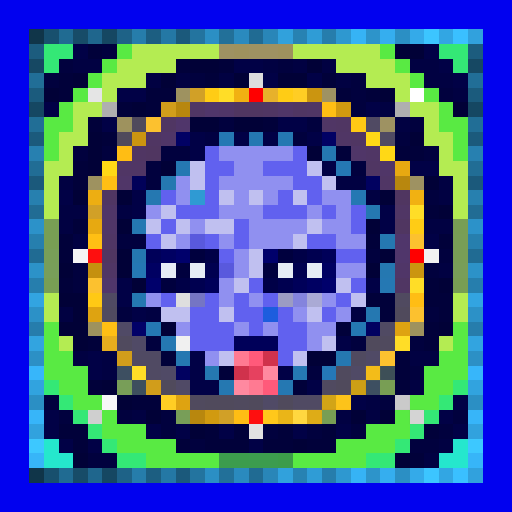
t = 0.00 s
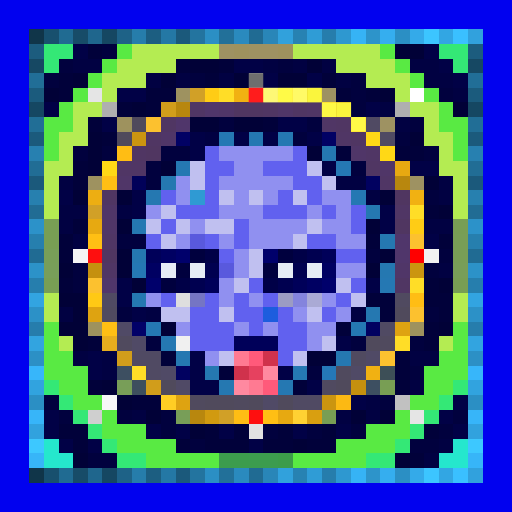
t = 0.47 s
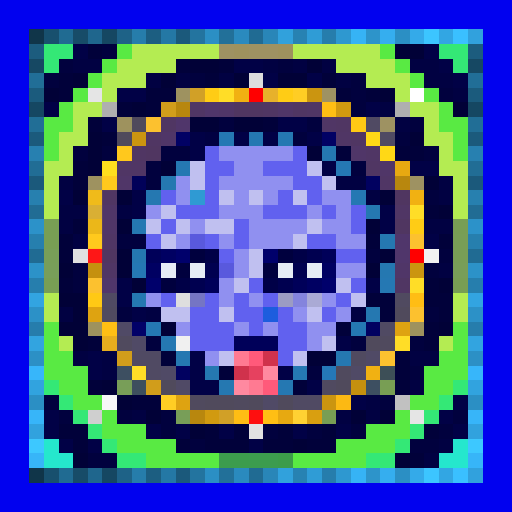
t = 0.94 s
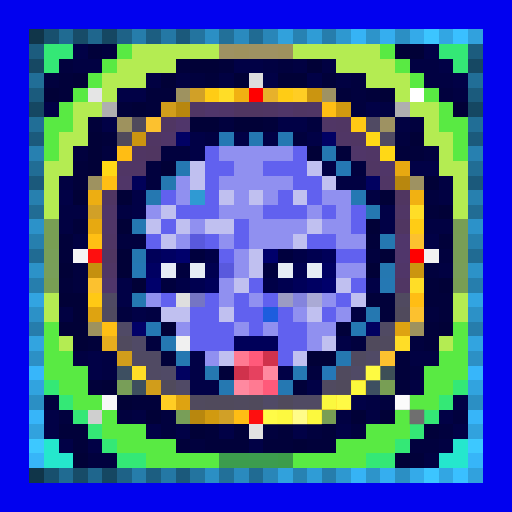
t = 1.41 s
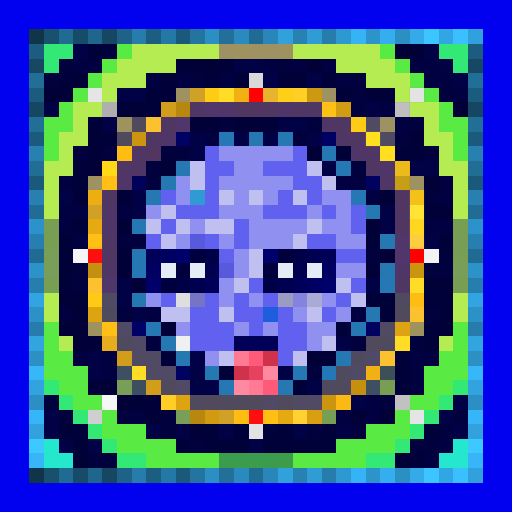
t = 1.87 s
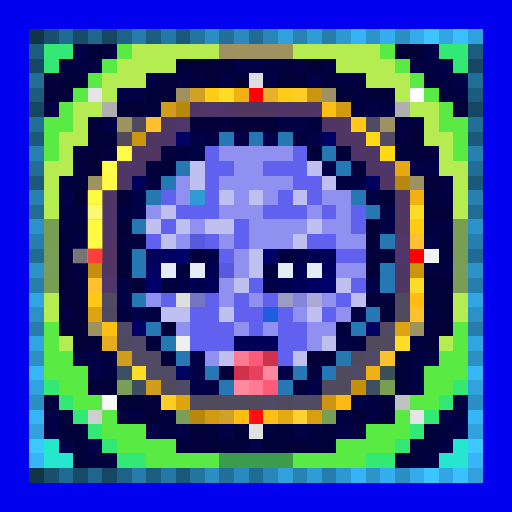
t = 2.34 s

The animated SVG that drew these frames (rendered in a browser with its animation timeline set to each time). Animation: 1 CSS @keyframes rule; one cycle of 2.81 s, repeats indefinitely.

<svg viewBox="0 0 35 35" shape-rendering="crispEdges" xmlns="http://www.w3.org/2000/svg"><style>@keyframes k0{0%{opacity:0}6.19%{opacity:.95}13.75%{opacity:0}100%{opacity:0}}.a00{animation:k0 1.5s linear 0.00s infinite}.a01{animation:k0 1.5s linear -0.19s infinite}.a02{animation:k0 1.5s linear -0.38s infinite}.a03{animation:k0 1.5s linear -0.56s infinite}.a04{animation:k0 1.5s linear -0.75s infinite}.a05{animation:k0 1.5s linear -0.94s infinite}.a06{animation:k0 1.5s linear -1.13s infinite}.a07{animation:k0 1.5s linear -1.31s infinite}</style><rect width="35" height="35" fill="#0101ef"/><path fill="#103549" d="M2 2h1v1H2zM2 32h1v1H2z"/><path fill="#18506e" d="M3 2h1v1H3zM3 32h1v1H3z"/><path fill="#206b92" d="M4 2h1v1H4zM4 32h1v1H4z"/><path fill="#174c68" d="M5 2h1v1H5zM5 32h1v1H5z"/><path fill="#1f668d" d="M6 2h1v1H6zM6 32h1v1H6z"/><path fill="#154762" d="M7 2h1v1H7zM2 7h1v1H2zM32 7h1v1H32zM7 32h1v1H7z"/><path fill="#1e6287" d="M8 2h1v1H8zM8 32h1v1H8z"/><path fill="#267dab" d="M9 2h1v1H9zM9 32h1v1H9z"/><path fill="#1c5e81" d="M10 2h1v1H10zM10 32h1v1H10z"/><path fill="#2478a5" d="M11 2h1v1H11zM11 32h1v1H11z"/><path fill="#1b597b" d="M12 2h1v1H12zM2 12h1v1H2zM32 12h1v1H32zM12 32h1v1H12z"/><path fill="#23749f" d="M13 2h1v1H13zM13 32h1v1H13z"/><path fill="#2b8fc4" d="M14 2h1v1H14zM27 2h1v1H27zM2 27h1v1H2zM32 27h1v1H32zM14 32h1v1H14zM27 32h1v1H27z"/><path fill="#227099" d="M15 2h1v1H15zM15 32h1v1H15z"/><path fill="#2a8abe" d="M16 2h1v1H16zM16 32h1v1H16z"/><path fill="#206b93" d="M17 2h1v1H17zM2 17h1v1H2zM32 17h1v1H32zM17 32h1v1H17z"/><path fill="#2986b8" d="M18 2h1v1H18zM18 32h1v1H18z"/><path fill="#31a1dc" d="M19 2h1v1H19zM19 32h1v1H19z"/><path fill="#2782b2" d="M20 2h1v1H20zM20 32h1v1H20z"/><path fill="#2f9cd6" d="M21 2h1v1H21zM21 32h1v1H21z"/><path fill="#267dac" d="M22 2h1v1H22zM2 22h1v1H2zM32 22h1v1H32zM22 32h1v1H22z"/><path fill="#2e98d0" d="M23 2h1v1H23zM23 32h1v1H23z"/><path fill="#36b3f5" d="M24 2h1v1H24zM24 32h1v1H24z"/><path fill="#2d94ca" d="M25 2h1v1H25zM25 32h1v1H25z"/><path fill="#35aeef" d="M26 2h1v1H26zM26 32h1v1H26z"/><path fill="#34aae9" d="M28 2h1v1H28zM28 32h1v1H28z"/><path fill="#3cc5ff" d="M29 2h1v1H29zM29 32h1v1H29z"/><path fill="#32a6e3" d="M30 2h1v1H30zM30 32h1v1H30z"/><path fill="#3ac0ff" d="M31 2h1v1H31zM31 32h1v1H31z"/><path fill="#31a1dd" d="M32 2h1v1H32zM32 32h1v1H32z"/><path fill="#1c5c7e" d="M2 3h1v1H2zM32 3h1v1H32z"/><path fill="#34e876" d="M3 3h2v1H3zM30 3h2v1H30zM3 4h1v1H3zM31 4h1v1H31zM3 26h1v1H3zM31 26h1v1H31zM4 27h1v1H4zM30 27h1v1H30zM5 28h1v1H5zM29 28h1v1H29zM6 29h1v1H6zM28 29h1v1H28zM7 30h1v1H7zM27 30h1v1H27zM8 31h2v1H8zM25 31h2v1H25z"/><path fill="#010146" d="M5 3h1v1H5zM29 3h1v1H29zM16 4h2v1H16zM30 4h1v1H30zM18 5h1v1H18zM21 5h1v1H21zM31 5h1v1H31zM8 6h2v1H8zM3 7h1v1H3zM25 7h1v1H25zM7 8h1v1H7zM19 8h2v1H19zM13 9h1v1H13zM16 9h1v1H16zM18 9h1v1H18zM21 9h1v1H21zM13 10h1v1H13zM22 11h1v1H22zM28 11h2v1H28zM4 13h1v1H4zM9 13h1v1H9zM9 14h1v1H9zM26 14h1v1H26zM26 15h1v1H26zM29 16h1v1H29zM8 19h1v1H8zM25 19h1v1H25zM8 20h1v1H8zM9 21h1v1H9zM23 23h1v1H23zM6 24h1v1H6zM13 24h1v1H13zM6 25h1v1H6zM13 25h1v1H13zM19 25h1v1H19zM13 26h2v1H13zM21 26h1v1H21zM24 27h1v1H24zM31 27h1v1H31zM3 28h1v1H3zM30 28h1v1H30zM3 29h1v1H3zM10 29h1v1H10zM12 29h1v1H12zM15 29h1v1H15zM20 29h1v1H20zM23 29h1v1H23zM31 29h1v1H31zM4 30h1v1H4zM6 30h1v1H6zM17 30h1v1H17z"/><path fill="#01013a" d="M6 3h1v1H6zM12 4h1v1H12zM15 4h1v1H15zM4 5h1v1H4zM14 5h1v1H14zM22 5h1v1H22zM4 6h1v1H4zM10 6h2v1H10zM23 6h1v1H23zM25 6h1v1H25zM8 7h1v1H8zM10 7h1v1H10zM6 8h1v1H6zM18 8h1v1H18zM7 9h1v1H7zM23 10h1v1H23zM27 10h2v1H27zM5 11h1v1H5zM5 12h1v1H5zM29 14h1v1H29zM5 15h1v1H5zM4 16h1v1H4zM25 16h1v1H25zM30 16h1v1H30zM4 17h1v1H4zM4 19h1v1H4zM29 19h1v1H29zM25 20h2v1H25zM29 20h2v1H29zM26 21h1v1H26zM30 21h1v1H30zM23 22h1v1H23zM29 22h1v1H29zM6 23h1v1H6zM29 23h1v1H29zM11 24h1v1H11zM27 24h1v1H27zM15 25h1v1H15zM27 25h1v1H27zM6 26h1v1H6zM20 26h1v1H20zM27 26h1v1H27zM9 27h2v1H9zM4 29h2v1H4zM14 29h1v1H14zM16 29h1v1H16zM19 29h1v1H19zM22 29h1v1H22zM29 29h1v1H29zM5 30h1v1H5zM12 30h1v1H12zM14 30h3v1H14zM18 30h2v1H18zM21 30h2v1H21zM28 31h1v1H28z"/><path fill="#01013e" d="M7 3h1v1H7zM4 4h1v1H4zM19 4h1v1H19zM3 5h1v1H3zM13 5h1v1H13zM24 5h1v1H24zM24 6h1v1H24zM30 6h1v1H30zM24 7h1v1H24zM15 8h1v1H15zM21 8h1v1H21zM28 8h1v1H28zM20 9h1v1H20zM27 9h1v1H27zM5 10h1v1H5zM7 10h1v1H7zM11 10h2v1H11zM29 10h1v1H29zM10 11h1v1H10zM24 11h1v1H24zM10 12h1v1H10zM29 13h1v1H29zM8 16h2v1H8zM25 17h1v1H25zM30 17h1v1H30zM5 18h1v1H5zM29 18h1v1H29zM5 19h1v1H5zM8 21h1v1H8zM29 21h1v1H29zM10 23h1v1H10zM24 23h1v1H24zM28 23h1v1H28zM21 25h1v1H21zM28 25h1v1H28zM3 27h1v1H3zM26 27h1v1H26zM4 28h1v1H4zM8 28h1v1H8zM11 28h1v1H11zM31 28h1v1H31zM11 29h1v1H11zM18 29h1v1H18zM21 29h1v1H21zM24 29h1v1H24zM30 29h1v1H30zM13 30h1v1H13zM28 30h2v1H28zM6 31h2v1H6z"/><path fill="#59ea43" d="M8 3h1v1H8zM26 3h1v1H26zM7 4h1v1H7zM27 4h1v1H27zM6 5h1v1H6zM28 5h1v1H28zM5 6h1v1H5zM29 6h1v1H29zM4 7h1v1H4zM30 7h1v1H30zM3 8h2v1H3zM30 8h2v1H30zM3 9h1v1H3zM31 9h1v1H31zM3 10h1v1H3zM31 10h1v1H31zM3 22h1v1H3zM31 22h1v1H31zM3 23h1v1H3zM31 23h1v1H31zM3 24h2v1H3zM30 24h2v1H30zM3 25h3v1H3zM29 25h3v1H29zM4 26h2v1H4zM29 26h2v1H29zM5 27h2v1H5zM28 27h2v1H28zM7 28h1v1H7zM27 28h1v1H27zM7 29h3v1H7zM25 29h3v1H25zM8 30h4v1H8zM23 30h4v1H23zM10 31h5v1H10zM20 31h5v1H20z"/><path fill="#b4ec52" d="M9 3h6v1H9zM20 3h6v1H20zM8 4h4v1H8zM23 4h4v1H23zM7 5h3v1H7zM25 5h3v1H25zM7 6h1v1H7zM27 6h1v1H27zM5 7h2v1H5zM28 7h2v1H28zM5 8h1v1H5zM29 8h1v1H29zM4 9h2v1H4zM29 9h2v1H29zM4 10h1v1H4zM30 10h1v1H30zM3 11h2v1H3zM30 11h2v1H30zM3 12h1v1H3zM31 12h1v1H31zM3 13h1v1H3zM31 13h1v1H31zM3 14h1v1H3zM31 14h1v1H31zM3 20h1v1H3zM31 20h1v1H31zM3 21h1v1H3zM31 21h1v1H31zM4 23h1v1H4zM30 23h1v1H30z"/><path fill="#9e9262" d="M15 3h1v1H15zM17 3h2v1H17zM22 6h1v1H22zM26 8h1v1H26zM28 12h1v1H28z"/><path fill="#9e925e" d="M16 3h1v1H16zM19 3h1v1H19zM8 8h1v1H8zM6 22h1v1H6zM28 22h1v1H28z"/><path fill="#010137" d="M27 3h2v1H27zM13 4h2v1H13zM21 4h1v1H21zM5 5h1v1H5zM11 5h1v1H11zM16 5h1v1H16zM19 5h2v1H19zM3 6h1v1H3zM26 6h1v1H26zM9 7h1v1H9zM31 7h1v1H31zM13 8h2v1H13zM16 8h2v1H16zM6 9h1v1H6zM28 9h1v1H28zM6 10h1v1H6zM21 10h1v1H21zM6 11h1v1H6zM11 11h1v1H11zM29 12h1v1H29zM5 13h1v1H5zM8 13h1v1H8zM26 13h1v1H26zM30 14h1v1H30zM8 15h1v1H8zM25 15h1v1H25zM8 17h1v1H8zM26 17h1v1H26zM4 18h1v1H4zM8 18h1v1H8zM25 18h1v1H25zM9 19h1v1H9zM30 19h1v1H30zM4 20h2v1H4zM5 21h1v1H5zM4 22h2v1H4zM11 22h1v1H11zM30 22h1v1H30zM5 23h1v1H5zM21 24h2v1H21zM7 26h1v1H7zM8 27h1v1H8zM10 28h1v1H10zM24 28h1v1H24zM26 28h1v1H26zM13 29h1v1H13zM20 30h1v1H20zM5 31h1v1H5zM27 31h1v1H27z"/><path fill="#164863" d="M2 4h1v1H2zM32 4h1v1H32z"/><path fill="#010142" d="M5 4h2v1H5zM18 4h1v1H18zM20 4h1v1H20zM22 4h1v1H22zM28 4h2v1H28zM10 5h1v1H10zM12 5h1v1H12zM15 5h1v1H15zM23 5h1v1H23zM29 5h2v1H29zM31 6h1v1H31zM26 7h1v1H26zM27 8h1v1H27zM14 9h1v1H14zM4 12h1v1H4zM23 12h2v1H23zM30 12h1v1H30zM25 13h1v1H25zM30 13h1v1H30zM4 14h2v1H4zM8 14h1v1H8zM4 15h1v1H4zM29 15h2v1H29zM5 16h1v1H5zM30 18h1v1H30zM4 21h1v1H4zM10 21h1v1H10zM24 21h1v1H24zM5 24h1v1H5zM7 24h1v1H7zM28 24h2v1H28zM7 25h1v1H7zM28 26h1v1H28zM25 27h1v1H25zM9 28h1v1H9zM23 28h1v1H23zM25 28h1v1H25zM30 30h1v1H30zM29 31h1v1H29z"/><path fill="#216e97" d="M2 5h1v1H2zM32 5h1v1H32z"/><path fill="#dddddd" d="M17 5h1v1H17z"/><path fill="#1b5b7d" d="M2 6h1v1H2zM32 6h1v1H32z"/><path fill="#e5e5e5" d="M6 6h1v1H6zM28 28h1v1H28z"/><path fill="#9e9260" d="M12 6h1v1H12zM6 12h1v1H6z"/><path fill="#d1a027" d="M13 6h1v1H13zM6 14h1v1H6zM15 28h1v1H15z"/><path fill="#ffcc15" d="M14 6h1v1H14zM19 6h1v1H19zM28 15h1v1H28z"/><path fill="#ffdd27" d="M15 6h1v1H15zM28 14h1v1H28zM28 19h1v1H28zM27 23h1v1H27zM9 25h1v1H9z"/><path fill="#f1b112" d="M16 6h1v1H16zM28 13h1v1H28zM25 25h1v1H25z"/><path fill="#ff0000" d="M17 6h1v1H17zM28 17h1v1H28z"/><path fill="#e7b12b" d="M18 6h1v1H18z"/><path fill="#ffcd24" d="M20 6h1v1H20zM11 27h1v1H11z"/><path fill="#cb9510" d="M21 6h1v1H21zM9 9h1v1H9zM28 18h1v1H28zM22 27h1v1H22z"/><path fill="#ffffff" d="M28 6h1v1H28z"/><path fill="#afafaf" d="M7 7h1v1H7zM27 7h1v1H27z"/><path fill="#d19d1b" d="M11 7h1v1H11zM8 24h1v1H8zM10 26h1v1H10z"/><path fill="#b8870e" d="M12 7h1v1H12zM27 12h1v1H27zM13 28h1v1H13z"/><path fill="#503665" d="M13 7h1v1H13zM21 7h1v1H21zM22 8h1v1H22zM23 9h1v1H23zM25 10h1v1H25zM8 11h2v1H8zM26 12h1v1H26zM27 14h1v1H27zM7 16h1v1H7zM7 18h1v1H7z"/><path fill="#50366b" d="M14 7h1v1H14zM12 8h1v1H12zM27 16h1v1H27zM27 17h1v1H27zM7 19h1v1H7z"/><path fill="#503668" d="M15 7h1v1H15zM19 7h1v1H19zM11 9h1v1H11zM24 10h1v1H24zM26 11h1v1H26zM8 12h1v1H8zM7 14h1v1H7zM7 15h1v1H7zM27 18h1v1H27z"/><path fill="#503661" d="M16 7h2v1H16zM10 10h1v1H10zM27 13h1v1H27zM27 15h1v1H27zM7 17h1v1H7z"/><path fill="#503663" d="M18 7h1v1H18zM20 7h1v1H20zM11 8h1v1H11zM23 8h1v1H23zM10 9h1v1H10zM24 9h1v1H24zM9 10h1v1H9zM25 11h1v1H25zM7 13h1v1H7zM27 19h1v1H27z"/><path fill="#ffbf14" d="M22 7h1v1H22zM7 12h1v1H7zM6 16h1v1H6zM7 22h1v1H7zM18 28h1v1H18z"/><path fill="#d19a10" d="M23 7h1v1H23zM14 28h1v1H14z"/><path fill="#216e96" d="M2 8h1v1H2zM32 8h1v1H32z"/><path fill="#504a5c" d="M9 8h1v1H9zM8 9h1v1H8zM27 21h1v1H27zM25 23h1v1H25zM11 26h1v1H11zM23 26h1v1H23zM14 27h2v1H14zM17 27h1v1H17zM19 27h1v1H19z"/><path fill="#fcc12f" d="M10 8h1v1H10zM28 16h1v1H28zM6 19h1v1H6zM28 21h1v1H28zM26 24h1v1H26z"/><path fill="#ffc915" d="M24 8h1v1H24zM6 20h1v1H6z"/><path fill="#504a63" d="M25 8h1v1H25zM26 9h1v1H26zM7 20h1v1H7zM26 22h1v1H26zM9 24h2v1H9zM10 25h1v1H10zM20 27h2v1H20z"/><path fill="#1b5a7c" d="M2 9h1v1H2zM32 9h1v1H32z"/><path fill="#010164" d="M12 9h1v1H12zM22 9h1v1H22z"/><path fill="#2578b3" d="M15 9h1v1H15zM24 13h1v1H24zM26 19h1v1H26zM10 22h1v1H10zM24 22h1v1H24zM20 25h1v1H20z"/><path fill="#2578b2" d="M17 9h1v1H17zM19 9h1v1H19zM12 11h1v1H12zM9 15h1v1H9zM11 23h1v1H11zM19 26h1v1H19z"/><path fill="#ffd816" d="M25 9h1v1H25zM26 10h1v1H26zM7 11h1v1H7z"/><path fill="#2780b0" d="M2 10h1v1H2zM32 10h1v1H32z"/><path fill="#ffbd14" d="M8 10h1v1H8zM28 20h1v1H28zM16 28h1v1H16z"/><path fill="#6161ef" d="M14 10h1v1H14zM20 10h1v1H20zM14 11h2v1H14zM18 11h3v1H18zM14 12h1v1H14zM20 12h2v1H20zM11 13h1v1H11zM14 13h1v1H14zM19 13h1v1H19zM21 13h1v1H21zM12 14h3v1H12zM18 14h3v1H18zM22 14h1v1H22zM24 14h1v1H24zM11 15h1v1H11zM16 15h1v1H16zM24 15h1v1H24zM10 16h1v1H10zM14 16h1v1H14zM16 16h1v1H16zM21 16h2v1H21zM15 17h1v1H15zM23 17h2v1H23zM17 19h1v1H17zM24 19h1v1H24zM11 20h1v1H11zM14 20h1v1H14zM16 20h1v1H16zM18 20h1v1H18zM23 20h1v1H23zM13 21h2v1H13zM16 21h2v1H16zM19 21h1v1H19zM22 21h1v1H22zM13 22h3v1H13zM17 22h1v1H17zM19 22h2v1H19zM13 23h3v1H13zM19 23h2v1H19zM19 24h1v1H19z"/><path fill="#9090f0" d="M15 10h5v1H15zM16 11h2v1H16zM12 12h1v1H12zM15 12h5v1H15zM12 13h1v1H12zM16 13h1v1H16zM18 13h1v1H18zM22 13h2v1H22zM10 14h1v1H10zM15 14h3v1H15zM21 14h1v1H21zM23 14h1v1H23zM13 15h1v1H13zM17 15h4v1H17zM22 15h2v1H22zM12 16h1v1H12zM15 16h1v1H15zM17 16h3v1H17zM23 16h2v1H23zM16 17h1v1H16zM16 18h1v1H16zM23 18h2v1H23zM15 19h1v1H15zM10 20h1v1H10zM15 20h1v1H15zM17 20h1v1H17zM22 20h1v1H22zM20 21h1v1H20zM23 21h1v1H23zM12 22h1v1H12zM16 22h1v1H16zM18 22h1v1H18zM21 22h2v1H21zM21 23h1v1H21zM14 24h1v1H14z"/><path fill="#2578b1" d="M22 10h1v1H22zM11 12h1v1H11zM10 13h1v1H10zM25 14h1v1H25zM26 16h1v1H26zM9 17h1v1H9zM26 18h1v1H26zM9 20h1v1H9zM25 21h1v1H25zM12 24h1v1H12zM23 24h1v1H23zM14 25h1v1H14zM15 26h1v1H15z"/><path fill="#216d95" d="M2 11h1v1H2zM32 11h1v1H32z"/><path fill="#c0c0f0" d="M13 11h1v1H13zM21 11h1v1H21zM13 12h1v1H13zM22 12h1v1H22zM15 13h1v1H15zM17 13h1v1H17zM20 13h1v1H20zM11 14h1v1H11zM10 15h1v1H10zM12 15h1v1H12zM14 15h2v1H14zM21 15h1v1H21zM11 16h1v1H11zM20 16h1v1H20zM17 17h1v1H17zM17 18h1v1H17zM16 19h1v1H16zM23 19h1v1H23zM24 20h1v1H24zM11 21h2v1H11zM15 21h1v1H15zM21 21h1v1H21zM22 23h1v1H22zM15 24h1v1H15zM20 24h1v1H20z"/><path fill="#2578b4" d="M23 11h1v1H23zM9 18h1v1H9z"/><path fill="#e7a911" d="M27 11h1v1H27zM6 15h1v1H6zM19 28h1v1H19z"/><path fill="#010159" d="M9 12h1v1H9z"/><path fill="#010160" d="M25 12h1v1H25zM25 22h1v1H25zM12 25h1v1H12z"/><path fill="#2780af" d="M2 13h1v1H2zM32 13h1v1H32z"/><path fill="#edae12" d="M6 13h1v1H6z"/><path fill="#2f9ad3" d="M13 13h1v1H13z"/><path fill="#216c94" d="M2 14h1v1H2zM32 14h1v1H32z"/><path fill="#2c92c9" d="M2 15h1v1H2zM32 15h1v1H32z"/><path fill="#789e54" d="M3 15h1v1H3zM31 15h1v1H31zM3 16h1v1H3zM3 19h1v1H3zM31 19h1v1H31zM26 26h1v1H26zM22 28h1v1H22z"/><path fill="#267fae" d="M2 16h1v1H2zM32 16h1v1H32z"/><path fill="#5959dd" d="M13 16h1v1H13zM15 18h1v1H15z"/><path fill="#789e56" d="M31 16h1v1H31zM31 17h1v1H31z"/><path fill="#789e58" d="M3 17h1v1H3zM31 18h1v1H31zM8 26h1v1H8zM12 28h1v1H12z"/><path fill="#f5f5f5" d="M5 17h1v1H5z"/><path fill="#fe0f0f" d="M6 17h1v1H6zM17 28h1v1H17z"/><path fill="#000059" d="M10 17h1v1H10zM22 17h1v1H22zM14 19h1v1H14zM20 19h1v1H20zM16 23h3v1H16z"/><path fill="#000062" d="M11 17h1v1H11zM10 18h1v1H10zM22 18h1v1H22zM21 19h1v1H21z"/><path fill="#00006b" d="M12 17h1v1H12zM18 17h1v1H18zM10 19h1v1H10zM22 19h1v1H22z"/><path fill="#00003e" d="M13 17h1v1H13zM19 17h1v1H19zM12 18h1v1H12zM18 18h1v1H18zM11 19h1v1H11z"/><path fill="#000047" d="M14 17h1v1H14zM20 17h1v1H20zM12 19h1v1H12zM18 19h1v1H18z"/><path fill="#000050" d="M21 17h1v1H21zM14 18h1v1H14zM20 18h1v1H20zM13 19h1v1H13zM19 19h1v1H19z"/><path fill="#f2f2f2" d="M29 17h1v1H29z"/><path fill="#2c92c8" d="M2 18h1v1H2zM32 18h1v1H32z"/><path fill="#789e59" d="M3 18h1v1H3z"/><path fill="#c5900f" d="M6 18h1v1H6zM24 26h1v1H24z"/><path fill="#e6ecf5" d="M11 18h1v1H11zM13 18h1v1H13zM19 18h1v1H19zM21 18h1v1H21z"/><path fill="#267ead" d="M2 19h1v1H2zM32 19h1v1H32z"/><path fill="#32a4e1" d="M2 20h1v1H2zM32 20h1v1H32z"/><path fill="#dedede" d="M12 20h1v1H12z"/><path fill="#7575c4" d="M13 20h1v1H13z"/><path fill="#9c9cc3" d="M19 20h1v1H19z"/><path fill="#8484dd" d="M20 20h1v1H20z"/><path fill="#aaaad5" d="M21 20h1v1H21z"/><path fill="#504a60" d="M27 20h1v1H27zM7 21h1v1H7zM24 24h1v1H24zM22 26h1v1H22z"/><path fill="#2c91c7" d="M2 21h1v1H2zM32 21h1v1H32z"/><path fill="#dea311" d="M6 21h1v1H6zM27 22h1v1H27zM12 27h1v1H12z"/><path fill="#1d5dde" d="M18 21h1v1H18z"/><path fill="#504a66" d="M8 22h1v1H8zM9 23h1v1H9zM25 24h1v1H25zM11 25h1v1H11zM24 25h1v1H24zM12 26h1v1H12zM18 27h1v1H18z"/><path fill="#010168" d="M9 22h1v1H9z"/><path fill="#32a4e0" d="M2 23h1v1H2zM32 23h1v1H32z"/><path fill="#e7ad1e" d="M7 23h1v1H7z"/><path fill="#504a5e" d="M8 23h1v1H8zM26 23h1v1H26zM23 25h1v1H23zM13 27h1v1H13zM16 27h1v1H16z"/><path fill="#f0f0f0" d="M12 23h1v1H12z"/><path fill="#2c90c5" d="M2 24h1v1H2zM32 24h1v1H32z"/><path fill="#ff7a92" d="M16 24h1v1H16zM17 26h1v1H17z"/><path fill="#ff5a7a" d="M17 24h1v1H17zM18 26h1v1H18z"/><path fill="#d0324c" d="M18 24h1v1H18zM16 25h1v1H16z"/><path fill="#37b6fa" d="M2 25h1v1H2zM32 25h1v1H32z"/><path fill="#3d4f61" d="M8 25h1v1H8zM25 26h1v1H25z"/><path fill="#e6415f" d="M17 25h1v1H17z"/><path fill="#ff89a0" d="M18 25h1v1H18zM16 26h1v1H16z"/><path fill="#2578b8" d="M22 25h1v1H22z"/><path fill="#3d4f57" d="M26 25h1v1H26z"/><path fill="#31a3df" d="M2 26h1v1H2zM32 26h1v1H32z"/><path fill="#3d4f5e" d="M9 26h1v1H9z"/><path fill="#f7f7f7" d="M7 27h1v1H7z"/><path fill="#fcb913" d="M23 27h1v1H23z"/><path fill="#c1c1c1" d="M27 27h1v1H27z"/><path fill="#37b5f9" d="M2 28h1v1H2zM32 28h1v1H32z"/><path fill="#cfcfcf" d="M6 28h1v1H6z"/><path fill="#ffd133" d="M20 28h1v1H20z"/><path fill="#d99f10" d="M21 28h1v1H21z"/><path fill="#31a2de" d="M2 29h1v1H2zM32 29h1v1H32z"/><path fill="#e2e2e2" d="M17 29h1v1H17z"/><path fill="#3dc8ff" d="M2 30h1v1H2zM32 30h1v1H32z"/><path fill="#25e7cd" d="M3 30h1v1H3zM31 30h1v1H31zM3 31h2v1H3zM30 31h2v1H30z"/><path fill="#37b5f8" d="M2 31h1v1H2zM32 31h1v1H32z"/><path fill="#3c9c4d" d="M15 31h2v1H15z"/><path fill="#3c9c4e" d="M17 31h2v1H17z"/><path fill="#3c9c4a" d="M19 31h1v1H19z"/><rect x="17" y="5" width="1" height="1" fill="#636363" class="a06"/><g fill="#676767"><rect x="6" y="6" width="1" height="1" class="a05"/><rect x="28" y="28" width="1" height="1" class="a01"/></g><g fill="#ffff75"><rect x="13" y="6" width="1" height="1" class="a05"/><rect x="15" y="6" width="1" height="1" class="a05"/><rect x="6" y="14" width="1" height="1" class="a04"/><rect x="28" y="14" width="1" height="1" class="a07"/><rect x="28" y="19" width="1" height="1" class="a00"/><rect x="27" y="23" width="1" height="1" class="a00"/><rect x="9" y="25" width="1" height="1" class="a03"/><rect x="15" y="28" width="1" height="1" class="a02"/></g><g fill="#ffff4d"><rect x="14" y="6" width="1" height="1" class="a05"/><rect x="19" y="6" width="1" height="1" class="a06"/><rect x="24" y="8" width="1" height="1" class="a06"/><rect x="28" y="15" width="1" height="1" class="a07"/><rect x="6" y="20" width="1" height="1" class="a03"/></g><g fill="#ffff46"><rect x="16" y="6" width="1" height="1" class="a05"/><rect x="6" y="13" width="1" height="1" class="a04"/><rect x="28" y="13" width="1" height="1" class="a07"/><rect x="25" y="25" width="1" height="1" class="a01"/></g><g fill="#ff1f1f"><rect x="17" y="6" width="1" height="1" class="a06"/><rect x="28" y="17" width="1" height="1" class="a00"/></g><rect x="18" y="6" width="1" height="1" fill="#ffff7e" class="a06"/><g fill="#ffff6e"><rect x="20" y="6" width="1" height="1" class="a06"/><rect x="11" y="27" width="1" height="1" class="a02"/></g><g fill="#ffff42"><rect x="21" y="6" width="1" height="1" class="a06"/><rect x="23" y="7" width="1" height="1" class="a06"/><rect x="9" y="9" width="1" height="1" class="a05"/><rect x="28" y="18" width="1" height="1" class="a00"/><rect x="22" y="27" width="1" height="1" class="a01"/><rect x="14" y="28" width="1" height="1" class="a02"/><rect x="21" y="28" width="1" height="1" class="a01"/></g><rect x="28" y="6" width="1" height="1" fill="#737373" class="a07"/><g fill="#ffffff"><rect x="7" y="7" width="1" height="1" class="a05"/><rect x="27" y="7" width="1" height="1" class="a07"/><rect x="27" y="27" width="1" height="1" class="a01"/></g><g fill="#ffff5a"><rect x="11" y="7" width="1" height="1" class="a05"/><rect x="8" y="24" width="1" height="1" class="a03"/><rect x="10" y="26" width="1" height="1" class="a02"/></g><g fill="#ffff3e"><rect x="12" y="7" width="1" height="1" class="a05"/><rect x="27" y="12" width="1" height="1" class="a07"/><rect x="13" y="28" width="1" height="1" class="a02"/></g><g fill="#ffff4b"><rect x="22" y="7" width="1" height="1" class="a06"/><rect x="8" y="10" width="1" height="1" class="a04"/><rect x="7" y="12" width="1" height="1" class="a04"/><rect x="6" y="16" width="1" height="1" class="a04"/><rect x="28" y="20" width="1" height="1" class="a00"/><rect x="7" y="22" width="1" height="1" class="a03"/><rect x="16" y="28" width="1" height="1" class="a02"/><rect x="18" y="28" width="1" height="1" class="a01"/></g><g fill="#ffff87"><rect x="10" y="8" width="1" height="1" class="a05"/><rect x="28" y="16" width="1" height="1" class="a07"/><rect x="6" y="19" width="1" height="1" class="a03"/><rect x="28" y="21" width="1" height="1" class="a00"/><rect x="26" y="24" width="1" height="1" class="a00"/></g><g fill="#ffff4f"><rect x="25" y="9" width="1" height="1" class="a07"/><rect x="26" y="10" width="1" height="1" class="a07"/><rect x="7" y="11" width="1" height="1" class="a04"/></g><g fill="#ffff44"><rect x="27" y="11" width="1" height="1" class="a07"/><rect x="6" y="15" width="1" height="1" class="a04"/><rect x="6" y="21" width="1" height="1" class="a03"/><rect x="27" y="22" width="1" height="1" class="a00"/><rect x="12" y="27" width="1" height="1" class="a02"/><rect x="19" y="28" width="1" height="1" class="a01"/></g><rect x="5" y="17" width="1" height="1" fill="#6e6e6e" class="a04"/><g fill="#ff4040"><rect x="6" y="17" width="1" height="1" class="a04"/><rect x="17" y="28" width="1" height="1" class="a02"/></g><rect x="29" y="17" width="1" height="1" fill="#6d6d6d" class="a00"/><g fill="#ffff40"><rect x="6" y="18" width="1" height="1" class="a03"/><rect x="24" y="26" width="1" height="1" class="a01"/></g><rect x="7" y="23" width="1" height="1" fill="#ffff61" class="a03"/><rect x="7" y="27" width="1" height="1" fill="#6f6f6f" class="a03"/><rect x="23" y="27" width="1" height="1" fill="#ffff49" class="a01"/><rect x="6" y="28" width="1" height="1" fill="#5d5d5d" class="a03"/><rect x="20" y="28" width="1" height="1" fill="#ffff90" class="a01"/><rect x="17" y="29" width="1" height="1" fill="#666666" class="a02"/></svg>
